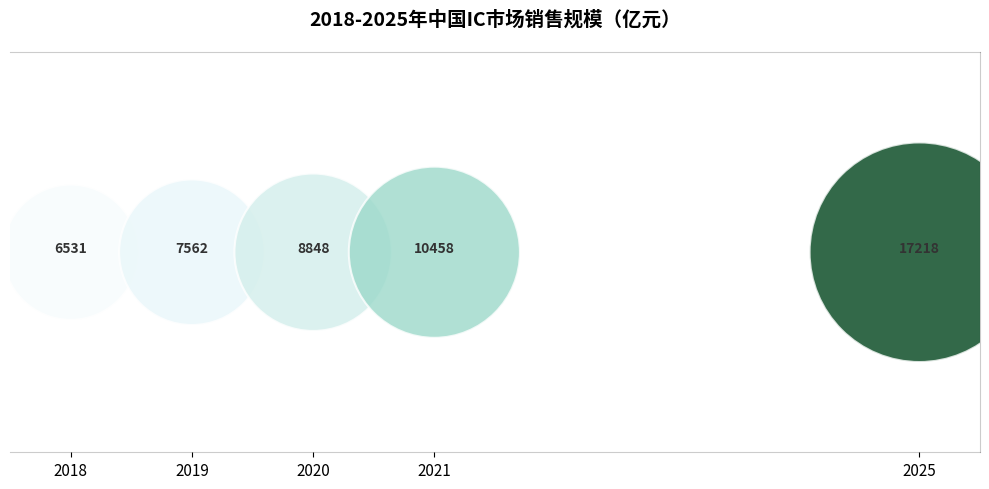

The script that saved this image:
import matplotlib.pyplot as plt
import numpy as np
import matplotlib.cm as cm
import matplotlib.colors as mcolors

# 数据
years = np.array([2018, 2019, 2020, 2021, 2025])
sales_scales = np.array([6531, 7562, 8848, 10458, 17218])

# 归一化用于颜色映射
norm = mcolors.Normalize(vmin=min(sales_scales), vmax=max(sales_scales))
cmap = cm.get_cmap('BuGn')

# 创建画布
fig, ax = plt.subplots(figsize=(10, 5))

# 计算气泡大小（面积）：面积与值成比例，避免太大
bubble_sizes = (sales_scales / max(sales_scales)) * 25000

# 绘制气泡图
sc = ax.scatter(
    years, 
    [1]*len(years),  # 垂直居中
    s=bubble_sizes,
    c=sales_scales,
    cmap=cmap,
    alpha=0.8,
    edgecolors='white',
    linewidth=1.5
)

# 添加文本标注（销售额）
for i, (x, y, val) in enumerate(zip(years, [1]*len(years), sales_scales)):
    ax.text(x, y, f"{val}", ha="center", fontsize=10, fontweight="bold", color="#333")

# 添加CAGR标注文字
ax.annotate("CAGR 17% →", xy=(2018.2, 1.15), fontsize=10, color="#388e3c", weight="bold")
ax.annotate("→ CAGR 13.3%", xy=(2021.3, 1.15), fontsize=10, color="#1976d2", weight="bold")

# 美化横轴
ax.set_xticks(years)
ax.set_xticklabels(years, fontsize=11)
ax.set_xlim(2017.5, 2025.5)

# 隐藏 y 轴
ax.set_yticks([])
ax.spines['left'].set_visible(False)

# 美化边框
for spine in ["top", "right", "bottom"]:
    ax.spines[spine].set_alpha(0.2)

# 添加标题
ax.set_title("2018-2025年中国IC市场销售规模（亿元）", fontsize=14, fontweight='bold', pad=20)

# 去除网格线，仅强调气泡 + 文字
ax.grid(False)

plt.tight_layout()
plt.show()
